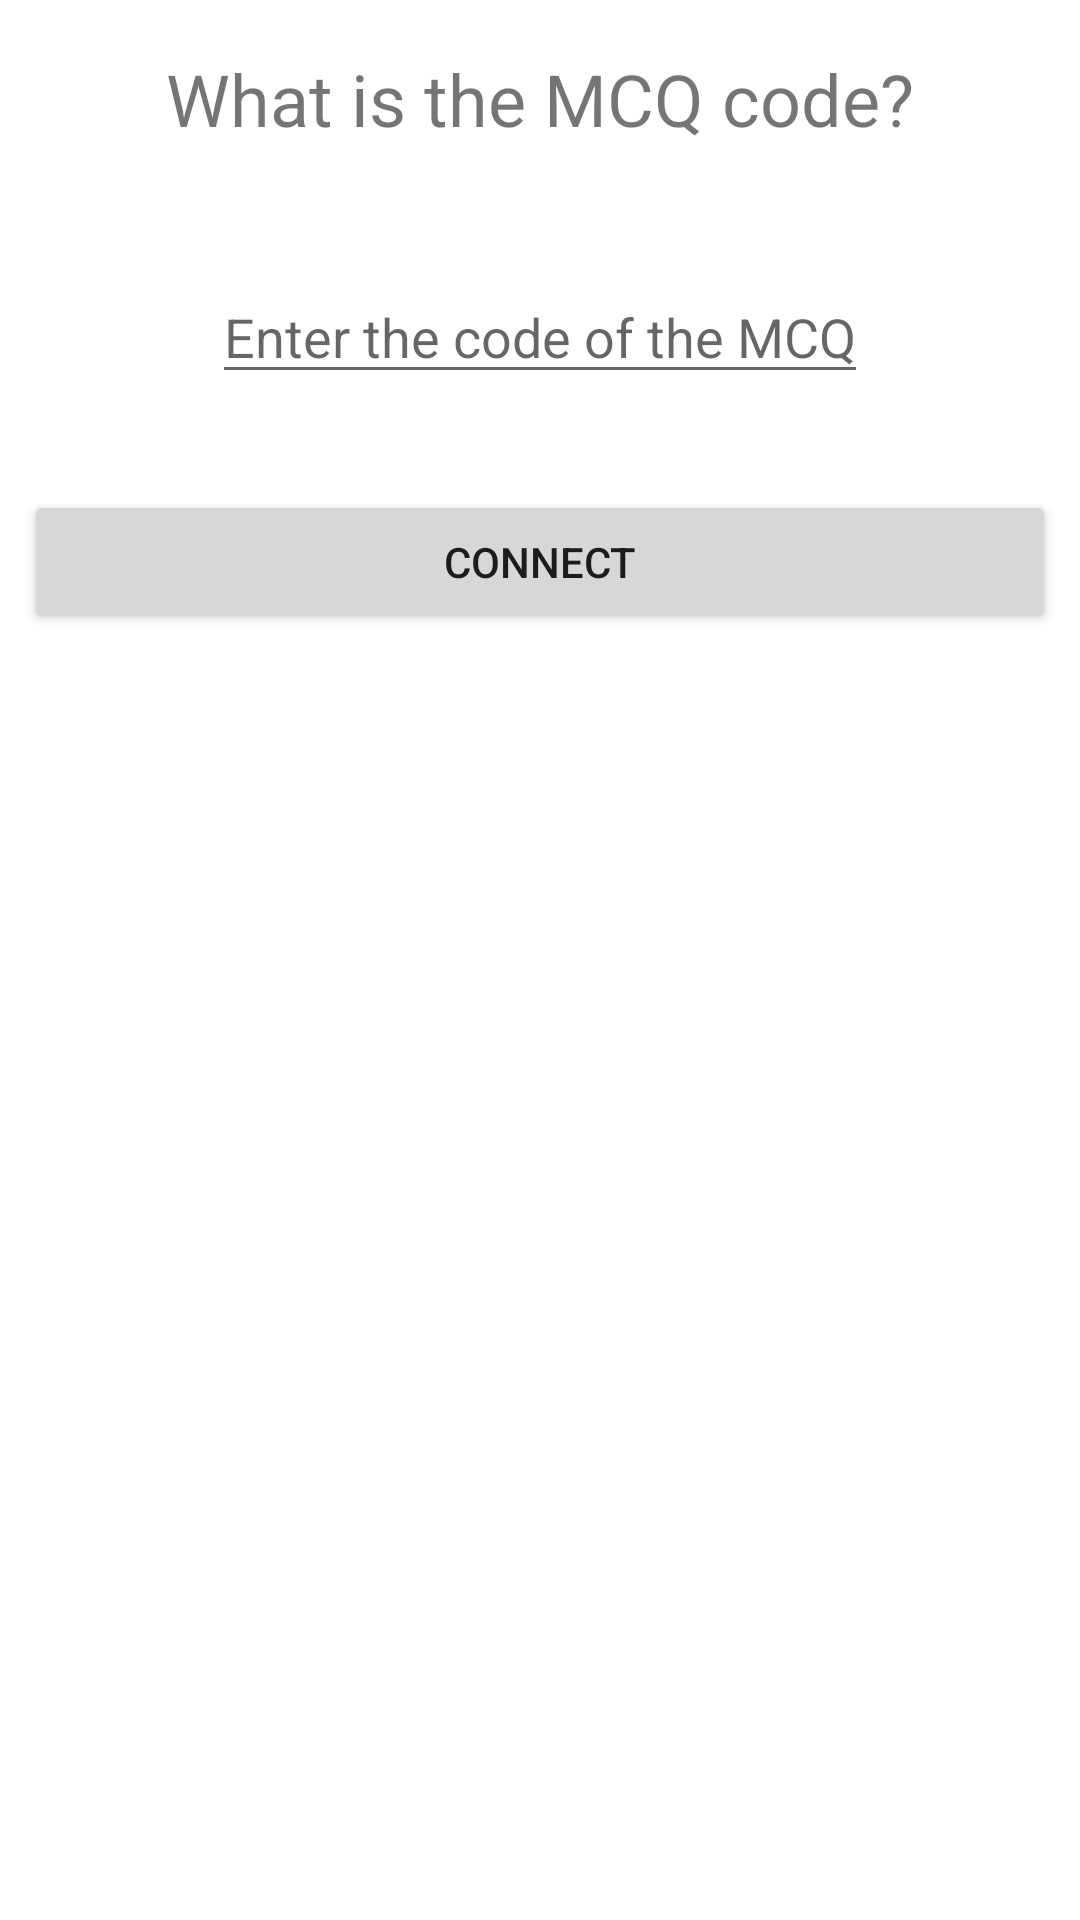

Layout XML and referenced resources for this Android screen:
<!-- AndroidManifest.xml: application theme Theme.DigitalICQTutor -->
<!-- res/layout/activity_choosing_icq.xml -->
<?xml version="1.0" encoding="utf-8"?>
<androidx.constraintlayout.widget.ConstraintLayout xmlns:android="http://schemas.android.com/apk/res/android"
    xmlns:app="http://schemas.android.com/apk/res-auto"
    xmlns:tools="http://schemas.android.com/tools"
    android:layout_width="match_parent"
    android:layout_height="match_parent"
    tools:context=".DigitalICQTutorActivity">

    <TextView
        android:id="@+id/tvChooseTutorLabel"
        android:layout_width="0dp"
        android:layout_height="50dp"
        android:layout_marginStart="@dimen/text_margin_standard"
        android:layout_marginLeft="@dimen/text_margin_standard"
        android:layout_marginTop="@dimen/text_margin_standard"
        android:layout_marginEnd="@dimen/text_margin_standard"
        android:layout_marginRight="@dimen/text_margin_standard"
        android:gravity="center|center_horizontal"
        android:text="What is the MCQ code?"
        android:textSize="@dimen/text_size_large"
        app:layout_constraintEnd_toEndOf="parent"
        app:layout_constraintStart_toStartOf="parent"
        app:layout_constraintTop_toTopOf="parent" />

    <EditText
        android:id="@+id/txtStudentICQCode"
        android:layout_width="wrap_content"
        android:layout_height="wrap_content"
        android:layout_marginStart="@dimen/text_margin_standard"
        android:layout_marginLeft="@dimen/text_margin_standard"
        android:layout_marginTop="@dimen/text_margin_very_high"
        android:layout_marginEnd="@dimen/text_margin_standard"
        android:layout_marginRight="@dimen/text_margin_standard"
        android:hint="@string/choosing_icq_code_hint"
        android:gravity="center|center_horizontal"
        android:inputType="textPersonName"
        app:layout_constraintEnd_toEndOf="parent"
        app:layout_constraintStart_toStartOf="parent"
        app:layout_constraintTop_toBottomOf="@+id/tvChooseTutorLabel" />

    <Button
        android:id="@+id/btStudentConnect"
        android:layout_width="0dp"
        android:layout_height="wrap_content"
        android:layout_marginStart="@dimen/text_margin_standard"
        android:layout_marginLeft="@dimen/text_margin_standard"
        android:layout_marginTop="@dimen/text_margin_very_high"
        android:layout_marginEnd="@dimen/text_margin_standard"
        android:layout_marginRight="@dimen/text_margin_standard"
        android:text="Connect"
        app:layout_constraintEnd_toEndOf="parent"
        app:layout_constraintHorizontal_bias="1.0"
        app:layout_constraintStart_toStartOf="parent"
        app:layout_constraintTop_toBottomOf="@+id/txtStudentICQCode" />


</androidx.constraintlayout.widget.ConstraintLayout>
<!-- resources referenced by this layout -->
<resources>
  <dimen name="text_margin_standard">8dp</dimen>
  <dimen name="text_margin_very_high">32dp</dimen>
  <dimen name="text_size_large">24sp</dimen>
  <string name="choosing_icq_code_hint">Enter the code of the MCQ</string>
  <style name="Theme.DigitalICQTutor" parent="Theme.MaterialComponents.DayNight.DarkActionBar">
          
          <item name="colorPrimary">@color/purple_500</item>
          <item name="colorPrimaryVariant">@color/purple_700</item>
          <item name="colorOnPrimary">@color/white</item>
          
          <item name="colorSecondary">@color/teal_200</item>
          <item name="colorSecondaryVariant">@color/teal_700</item>
          <item name="colorOnSecondary">@color/black</item>
          
          <item name="android:statusBarColor" tools:targetApi="l">?attr/colorPrimaryVariant</item>
          
      </style>
  <color name="purple_500">#FF6200EE</color>
  <color name="purple_700">#FF3700B3</color>
  <color name="white">#FFFFFFFF</color>
  <color name="teal_200">#FF03DAC5</color>
  <color name="teal_700">#FF018786</color>
  <color name="black">#FF000000</color>
</resources>
